Run: headless pygame with SDL's dummy video driver; simulated clock (each Clock.tick advances the game by its frame time, no real sleeping); random seed 0; keys injected as events and as key.get_pressed() state; mouse plan: one left click at the window centre at the start of phase 2, then a move to the lower-right quarter at the start of phase 3.
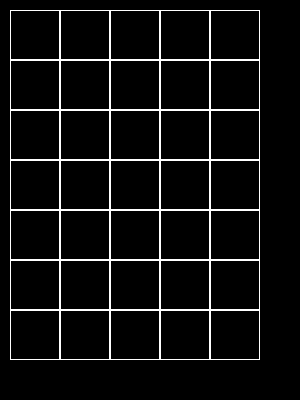
Frame 1 of 4 · flips 1–60 · no input
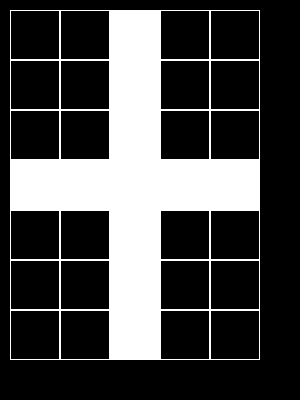
Frame 2 of 4 · flips 61–180 · clicked the window centre · tapped SPACE, RETURN · held RIGHT (→), D
Frame 3 of 4 · flips 181–300 · moved the mouse to the lower-right quarter · held DOWN (↓), S · screen unchanged from frame 2, image omitted
Frame 4 of 4 · flips 301–420 · held LEFT (←), A, UP (↑), W · screen unchanged from frame 3, image omitted

The pygame program that drew these frames:

import pygame


class Board(object):
    def __init__(self, width, heigth):
        self.width = width
        self.heigth = heigth
        self.board = [[0] * heigth for _ in range(width)]
        self.set_view(10, 10, 50)

    def set_view(self, left, top, cell_size):
        self.left = left
        self.top = top
        self.cell_size = cell_size

    def get_pixel_size(self):
        return (self.cell_size * self.width, self.cell_size * self.heigth)

    def render(self):
        color = pygame.Color("white")
        for x in range(self.width):
            for y in range(self.heigth):
                width = {0: 1, 1: 0}[self.board[x][y]]
                rect = pygame.Rect((x * self.cell_size + self.left, y *
                                    self.cell_size + self.top), (self.cell_size, ) * 2)
                pygame.draw.rect(screen, color, rect, width)

    def pppos(self, pos):
        return (pos[0] - self.left, pos[1] - self.top)


    def get_click(self, pos):
        cell = self.get_cell(pos)
        print(cell)
        self.on_click(cell)

    def on_click(self, cell):
        if cell is None:
            return
        self.board[cell[0]][cell[1]] = {0: 1, 1: 0}[self.board[cell[0]][cell[1]]]
        for x in range(self.width):
            self.board[x][cell[1]] = {0: 1, 1: 0}[self.board[x][cell[1]]]
        for y in range(self.heigth):
            self.board[cell[0]][y] = {0: 1, 1: 0}[self.board[cell[0]][y]]

    def get_cell(self, pos):
        if all(map(lambda pos, maximum: 0 < pos < maximum, self.pppos(pos), self.get_pixel_size())):
            return tuple(coord // self.cell_size for coord in self.pppos(pos))
        else:
            return None


running = True
screen_heigth, screen_width = 400, 300

board = Board(5, 7)

pygame.init()
screen = pygame.display.set_mode((screen_width, screen_heigth))

while running:
    for event in pygame.event.get():
        if event.type == pygame.QUIT:
            running = False
        elif event.type == pygame.MOUSEBUTTONDOWN:
            board.get_click(event.pos)
    screen.fill(pygame.Color("black"))
    board.render()
    pygame.display.flip()

pygame.quit()
